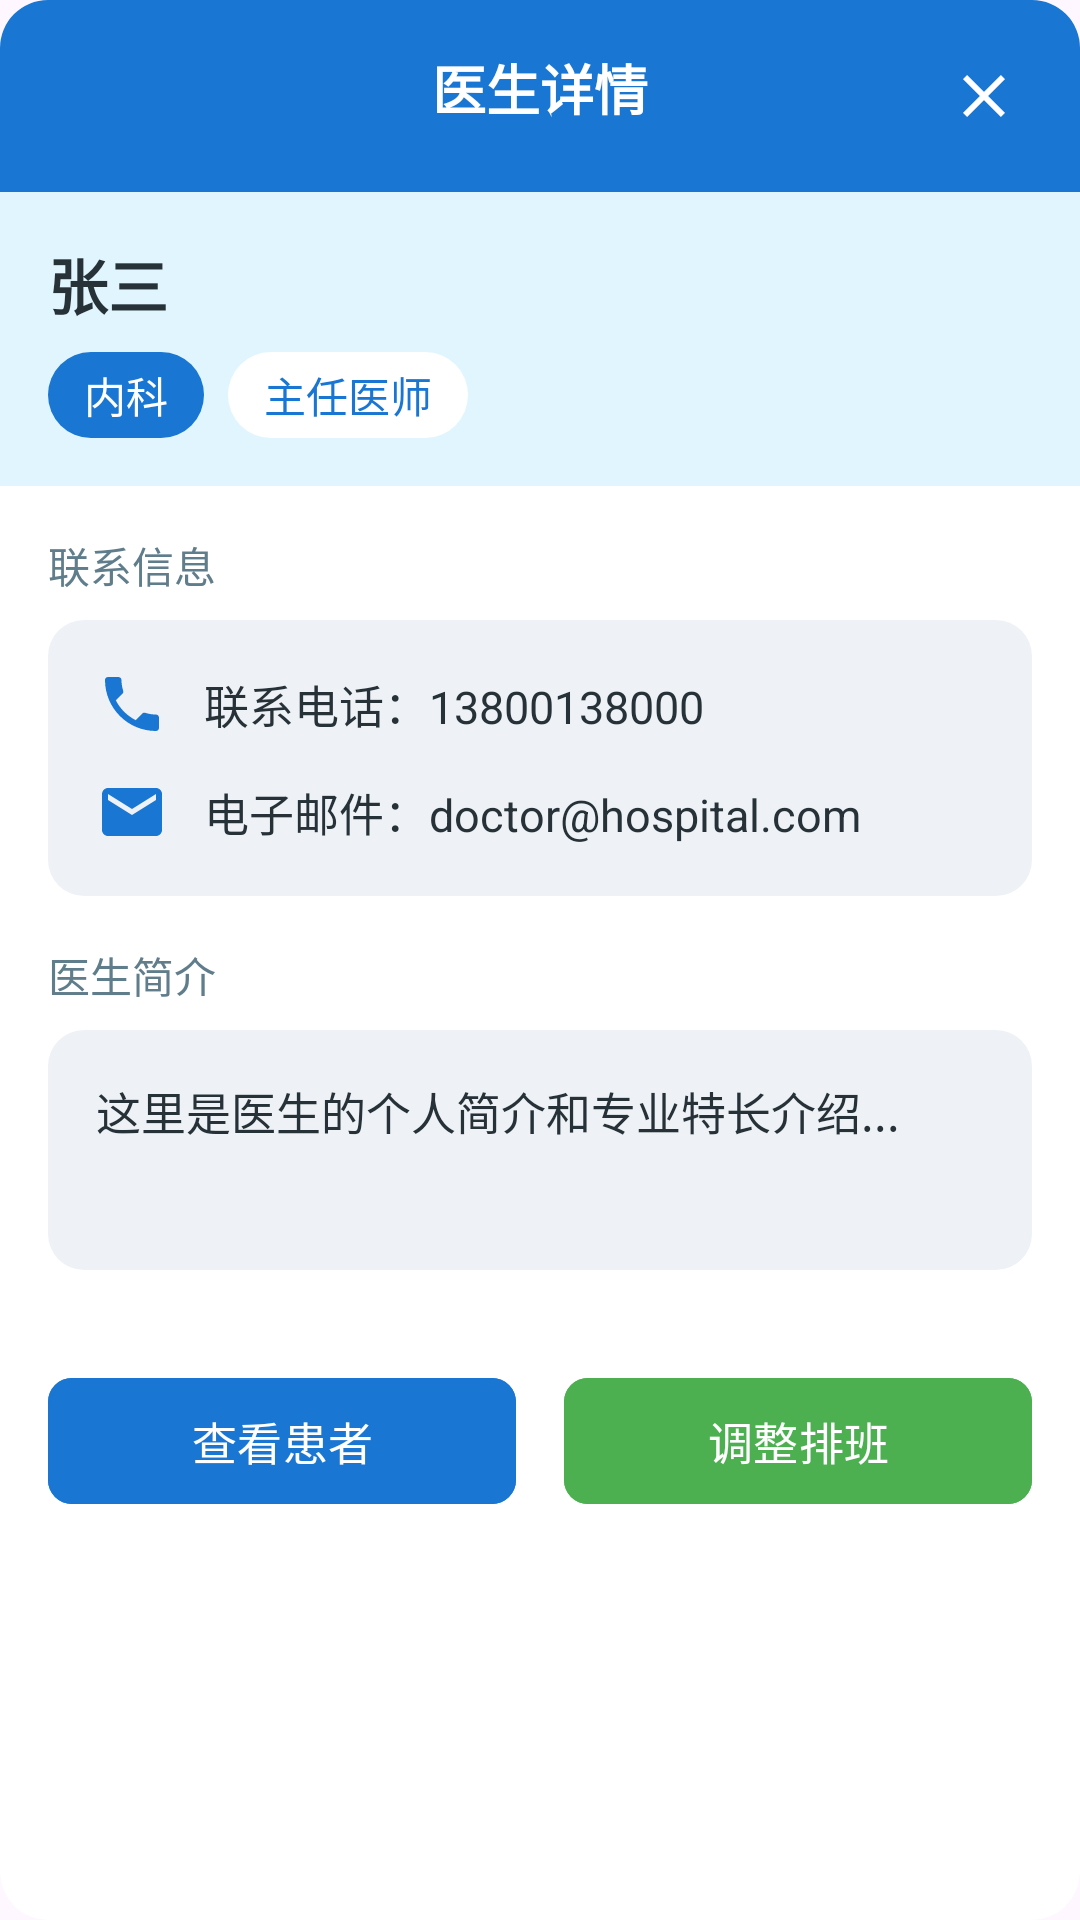

This screen was rendered from an Android layout file. Write that file and the resources it references.
<!-- AndroidManifest.xml: application theme Theme.MyApplication -->
<!-- res/layout/dialog_doctor_details.xml -->
<?xml version="1.0" encoding="utf-8"?>
<androidx.cardview.widget.CardView xmlns:android="http://schemas.android.com/apk/res/android"
    xmlns:app="http://schemas.android.com/apk/res-auto"
    android:layout_width="match_parent"
    android:layout_height="wrap_content"
    app:cardBackgroundColor="@color/backgroundCard"
    app:cardCornerRadius="16dp"
    app:cardElevation="0dp">

    <LinearLayout
        android:layout_width="match_parent"
        android:layout_height="wrap_content"
        android:orientation="vertical">

        
        <RelativeLayout
            android:layout_width="match_parent"
            android:layout_height="wrap_content"
            android:background="@color/colorPrimary"
            android:padding="16dp">

            <TextView
                android:layout_width="match_parent"
                android:layout_height="wrap_content"
                android:gravity="center"
                android:text="医生详情"
                android:textColor="@color/white"
                android:textSize="18sp"
                android:textStyle="bold" />

            <ImageButton
                android:id="@+id/btn_close"
                android:layout_width="32dp"
                android:layout_height="32dp"
                android:layout_alignParentEnd="true"
                android:layout_centerVertical="true"
                android:background="?attr/selectableItemBackgroundBorderless"
                android:contentDescription="关闭"
                android:src="@drawable/ic_close"
                app:tint="@color/white" />
        </RelativeLayout>

        
        <LinearLayout
            android:layout_width="match_parent"
            android:layout_height="wrap_content"
            android:background="@color/medical_blue_light"
            android:orientation="vertical"
            android:padding="16dp">

            <TextView
                android:id="@+id/tv_doctor_name"
                android:layout_width="match_parent"
                android:layout_height="wrap_content"
                android:text="张三"
                android:textColor="@color/textPrimary"
                android:textSize="20sp"
                android:textStyle="bold" />

            <LinearLayout
                android:layout_width="match_parent"
                android:layout_height="wrap_content"
                android:layout_marginTop="8dp"
                android:gravity="center_vertical"
                android:orientation="horizontal">

                <TextView
                    android:id="@+id/tv_department"
                    android:layout_width="wrap_content"
                    android:layout_height="wrap_content"
                    android:background="@drawable/bg_pill"
                    android:backgroundTint="@color/colorPrimary"
                    android:paddingHorizontal="12dp"
                    android:paddingVertical="4dp"
                    android:text="内科"
                    android:textColor="@color/white"
                    android:textSize="14sp" />

                <TextView
                    android:id="@+id/tv_doctor_title"
                    android:layout_width="wrap_content"
                    android:layout_height="wrap_content"
                    android:layout_marginStart="8dp"
                    android:background="@drawable/bg_pill"
                    android:backgroundTint="@color/white"
                    android:paddingHorizontal="12dp"
                    android:paddingVertical="4dp"
                    android:text="主任医师"
                    android:textColor="@color/colorPrimary"
                    android:textSize="14sp" />
            </LinearLayout>
        </LinearLayout>

        
        <LinearLayout
            android:layout_width="match_parent"
            android:layout_height="wrap_content"
            android:orientation="vertical"
            android:padding="16dp">

            <TextView
                android:layout_width="match_parent"
                android:layout_height="wrap_content"
                android:layout_marginBottom="8dp"
                android:text="联系信息"
                android:textColor="@color/textSecondary"
                android:textSize="14sp" />

            <LinearLayout
                android:layout_width="match_parent"
                android:layout_height="wrap_content"
                android:background="@drawable/bg_card"
                android:orientation="vertical"
                android:padding="16dp">

                <TextView
                    android:id="@+id/tv_phone"
                    android:layout_width="match_parent"
                    android:layout_height="wrap_content"
                    android:drawableStart="@drawable/ic_phone"
                    android:drawablePadding="12dp"
                    app:drawableTint="@color/colorPrimary"
                    android:gravity="center_vertical"
                    android:text="联系电话：13800138000"
                    android:textColor="@color/textPrimary"
                    android:textSize="15sp" />

                <TextView
                    android:id="@+id/tv_email"
                    android:layout_width="match_parent"
                    android:layout_height="wrap_content"
                    android:layout_marginTop="12dp"
                    android:drawableStart="@drawable/ic_email"
                    android:drawablePadding="12dp"
                    app:drawableTint="@color/colorPrimary"
                    android:gravity="center_vertical"
                    android:text="电子邮件：doctor@hospital.com"
                    android:textColor="@color/textPrimary"
                    android:textSize="15sp" />
            </LinearLayout>
        </LinearLayout>

        
        <LinearLayout
            android:layout_width="match_parent"
            android:layout_height="wrap_content"
            android:orientation="vertical"
            android:paddingHorizontal="16dp"
            android:paddingBottom="16dp">

            <TextView
                android:layout_width="match_parent"
                android:layout_height="wrap_content"
                android:layout_marginBottom="8dp"
                android:text="医生简介"
                android:textColor="@color/textSecondary"
                android:textSize="14sp" />

            <TextView
                android:id="@+id/tv_bio"
                android:layout_width="match_parent"
                android:layout_height="wrap_content"
                android:background="@drawable/bg_card"
                android:lineSpacingExtra="4dp"
                android:minHeight="80dp"
                android:padding="16dp"
                android:text="这里是医生的个人简介和专业特长介绍..."
                android:textColor="@color/textPrimary"
                android:textSize="15sp" />
        </LinearLayout>

        
        <LinearLayout
            android:layout_width="match_parent"
            android:layout_height="wrap_content"
            android:orientation="horizontal"
            android:padding="16dp">

            <com.google.android.material.button.MaterialButton
                android:id="@+id/btn_patient_list"
                android:layout_width="0dp"
                android:layout_height="wrap_content"
                android:layout_marginEnd="8dp"
                android:layout_weight="1"
                android:backgroundTint="@color/colorPrimary"
                android:drawableStart="@drawable/ic_people"
                app:drawableTint="@color/white"
                android:paddingVertical="10dp"
                android:text="查看患者"
                android:textColor="@color/white"
                android:textSize="15sp"
                app:cornerRadius="8dp" />

            <com.google.android.material.button.MaterialButton
                android:id="@+id/btn_update_schedule"
                android:layout_width="0dp"
                android:layout_height="wrap_content"
                android:layout_marginStart="8dp"
                android:layout_weight="1"
                android:backgroundTint="@color/statusAvailable"
                android:drawableStart="@drawable/ic_calendar"
                app:drawableTint="@color/white"
                android:paddingVertical="10dp"
                android:text="调整排班"
                android:textColor="@color/white"
                android:textSize="15sp"
                app:cornerRadius="8dp" />
        </LinearLayout>
    </LinearLayout>
</androidx.cardview.widget.CardView>
<!-- resources referenced by this layout -->
<resources>
  <color name="backgroundCard">#FFFFFF</color>
  <color name="colorPrimary">#1976D2</color>
  <color name="medical_blue_light">#E1F5FE</color>
  <color name="statusAvailable">#4CAF50</color>
  <color name="textPrimary">#263238</color>
  <color name="textSecondary">#607D8B</color>
  <color name="white">#FFFFFFFF</color>
  <!-- drawable bg_card (drawable) -->
  <?xml version="1.0" encoding="utf-8"?>
  <shape xmlns:android="http://schemas.android.com/apk/res/android"
      android:shape="rectangle">
      <solid android:color="@color/backgroundSecondary" />
      <corners android:radius="12dp" />
  </shape>
  <!-- drawable bg_pill (drawable) -->
  <?xml version="1.0" encoding="utf-8"?>
  <shape xmlns:android="http://schemas.android.com/apk/res/android"
      android:shape="rectangle">
      <solid android:color="@color/colorPrimary" />
      <corners android:radius="16dp" />
  </shape>
  <!-- drawable ic_calendar (drawable) -->
  <?xml version="1.0" encoding="utf-8"?>
  <vector xmlns:android="http://schemas.android.com/apk/res/android"
      android:width="24dp"
      android:height="24dp"
      android:viewportWidth="24.0"
      android:viewportHeight="24.0">
      <path
          android:fillColor="#FFFFFF"
          android:pathData="M19,3h-1L18,1h-2v2L8,3L8,1L6,1v2L5,3c-1.11,0 -1.99,0.9 -1.99,2L3,19c0,1.1 0.89,2 2,2h14c1.1,0 2,-0.9 2,-2L21,5c0,-1.1 -0.9,-2 -2,-2zM19,19L5,19L5,8h14v11zM7,10h5v5L7,15z" />
  </vector>
  <!-- drawable ic_close (drawable) -->
  <?xml version="1.0" encoding="utf-8"?>
  <vector xmlns:android="http://schemas.android.com/apk/res/android"
      android:width="24dp"
      android:height="24dp"
      android:viewportWidth="24.0"
      android:viewportHeight="24.0">
      <path
          android:fillColor="#FFFFFF"
          android:pathData="M19,6.41L17.59,5 12,10.59 6.41,5 5,6.41 10.59,12 5,17.59 6.41,19 12,13.41 17.59,19 19,17.59 13.41,12z" />
  </vector>
  <!-- drawable ic_email (drawable) -->
  <?xml version="1.0" encoding="utf-8"?>
  <vector xmlns:android="http://schemas.android.com/apk/res/android"
      android:width="24dp"
      android:height="24dp"
      android:viewportWidth="24.0"
      android:viewportHeight="24.0">
      <path
          android:fillColor="#607D8B"
          android:pathData="M20,4L4,4c-1.1,0 -1.99,0.9 -1.99,2L2,18c0,1.1 0.9,2 2,2h16c1.1,0 2,-0.9 2,-2L22,6c0,-1.1 -0.9,-2 -2,-2zM20,8l-8,5 -8,-5L4,6l8,5 8,-5v2z" />
  </vector>
  <!-- drawable ic_phone (drawable) -->
  <?xml version="1.0" encoding="utf-8"?>
  <vector xmlns:android="http://schemas.android.com/apk/res/android"
      android:width="24dp"
      android:height="24dp"
      android:viewportWidth="24.0"
      android:viewportHeight="24.0">
      <path
          android:fillColor="#607D8B"
          android:pathData="M6.62,10.79c1.44,2.83 3.76,5.14 6.59,6.59l2.2,-2.2c0.27,-0.27 0.67,-0.36 1.02,-0.24 1.12,0.37 2.33,0.57 3.57,0.57 0.55,0 1,0.45 1,1V20c0,0.55 -0.45,1 -1,1 -9.39,0 -17,-7.61 -17,-17 0,-0.55 0.45,-1 1,-1h3.5c0.55,0 1,0.45 1,1 0,1.25 0.2,2.45 0.57,3.57 0.11,0.35 0.03,0.74 -0.25,1.02l-2.2,2.2z" />
  </vector>
  <style name="Theme.MyApplication" parent="Base.Theme.MyApplication" />
  <color name="backgroundSecondary">#EEF2F6</color>
  <style name="Base.Theme.MyApplication" parent="Theme.Material3.DayNight.NoActionBar">
          
          <item name="colorPrimary">@color/colorPrimary</item>
          <item name="colorPrimaryDark">@color/colorPrimaryDark</item>
          <item name="colorAccent">@color/colorAccent</item>
          
          
          <item name="android:statusBarColor">@color/colorPrimaryDark</item>
          
          
          <item name="android:textColorPrimary">@color/textPrimary</item>
          <item name="android:textColorSecondary">@color/textSecondary</item>
      </style>
  <color name="colorPrimaryDark">#0D47A1</color>
  <color name="colorAccent">#42A5F5</color>
</resources>
